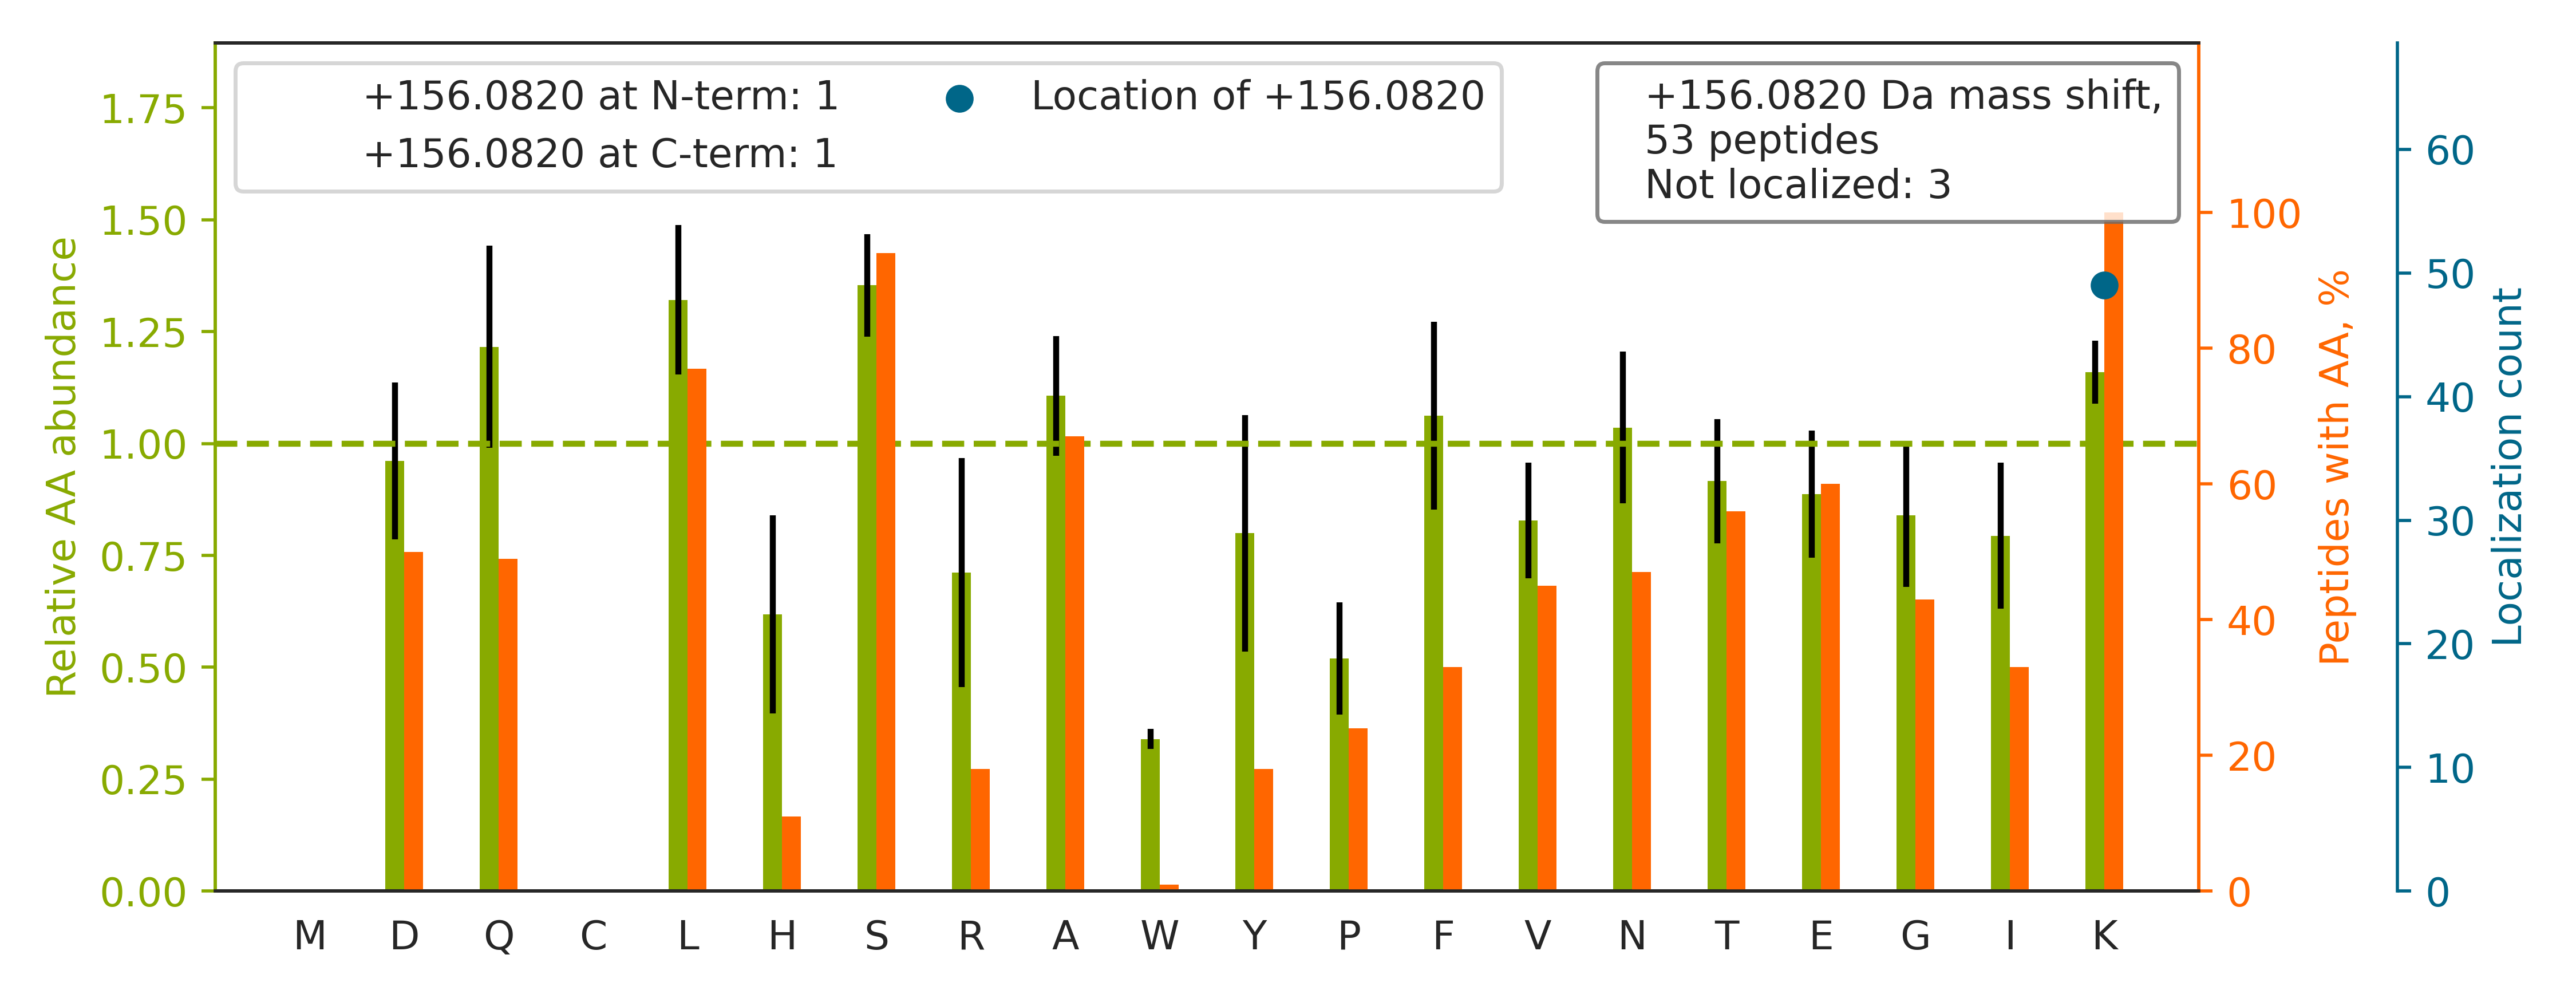

The table this chart was drawn from, first rows:
top isoform	localization score	spectrum
K.ANEK[+156]TESSSAQQVAVSR.L	1.0	02330a_GF2_3991_03_PTM_TrainKit_Kmod_Suc…
K.GFALVGVGSEASSK[+156]K.L	0.8772	02330a_GF2_3991_03_PTM_TrainKit_Kmod_Suc…
R.TVSK[+156]VDDFLANEAK.G	1.0	02330a_GF2_3991_03_PTM_TrainKit_Kmod_Suc…
K.INNFSADIK[+156]DSK.A	0.9984	02330a_GF2_3991_03_PTM_TrainKit_Kmod_Suc…
K.AGPNASIISLK[+156]SDK.K	0.9983	02330a_GF2_3991_03_PTM_TrainKit_Kmod_Suc…
K.DVNAAIAAIK[+156]TK.R	0.8589	02330a_GF2_3991_03_PTM_TrainKit_Kmod_Suc…
K.TFGK[+156]AAGPSLSHTSGGTQSK.V	1.0	02330a_GF2_3991_03_PTM_TrainKit_Kmod_Suc…
K.LLEEEIQAPTSSK[+156]R.S	1.0	02330a_GF2_3991_03_PTM_TrainKit_Kmod_Suc…
R.TPNLYIYSK[+156]K.S	0.8816	02330a_GF2_3991_03_PTM_TrainKit_Kmod_Suc…
R.SSGPGGQNVNK[+156]VNSK.A	0.9998	02330a_GF2_3991_03_PTM_TrainKit_Kmod_Suc…
R.LQEK[+156]VESAQSEQK.N	1.0	02330a_GF2_3991_03_PTM_TrainKit_Kmod_Suc…
K.GETASK[+156]LQSEISR.G	1.0	02330a_GF2_3991_03_PTM_TrainKit_Kmod_Suc…
K.LDEK[+156]ENLSAK.R	0.9999	02330a_GF2_3991_03_PTM_TrainKit_Kmod_Suc…
R.TLQK[+156]QSVVYGGK.S	1	02330a_GF2_3991_03_PTM_TrainKit_Kmod_Suc…
K.SPDEAYAIAK[+156]K.L	0.08044	02330a_GF2_3991_03_PTM_TrainKit_Kmod_Suc…
K.ASNAAVK[+156]LAESK.V	0.9999	02330a_GF2_3991_03_PTM_TrainKit_Kmod_Suc…
R.SLFFGGK[+156]GAPLQR.G	1.0	02330a_GF2_3991_03_PTM_TrainKit_Kmod_Suc…
K.TEVLSPNSK[+156]VESK.C	0.9998	02330a_GF2_3991_03_PTM_TrainKit_Kmod_Suc…
R.SSFAYK[+156]DQNENR.W	1.0	02330a_GF2_3991_03_PTM_TrainKit_Kmod_Suc…
R.LLIVSTTPYSEK[+156]DTK.Q	0.8588	02330a_GF2_3991_03_PTM_TrainKit_Kmod_Suc…
R.LLEQK[+156]TQESQK.K	1	02330a_GF2_3991_03_PTM_TrainKit_Kmod_Suc…
R.LTEK[+156]ELAEAASK.W	1	02330a_GF2_3991_03_PTM_TrainKit_Kmod_Suc…
K.GTVPDDAVEALADSLGKK.E		02330a_GF2_3991_03_PTM_TrainKit_Kmod_Suc…
K.VGEFSGANK[+156]EK.L	0.912	02330a_GF2_3991_03_PTM_TrainKit_Kmod_Suc…
K.SLK[+156]LNTAEDAK.D	1.0	02330a_GF2_3991_03_PTM_TrainKit_Kmod_Suc…
R.ISALQGK[+156]LSK.L	0.9977	02330a_GF2_3991_03_PTM_TrainKit_Kmod_Suc…
R.IISSIEQK[+156]EENK.G	0.9942	02330a_GF2_3991_03_PTM_TrainKit_Kmod_Suc…
K.SGK[+156]FTQQDIDEAK.L	1.0	02330a_GF2_3991_03_PTM_TrainKit_Kmod_Suc…
R.YEEIVK[+156]EVSTYIK.K	0.9949	02330a_GF2_3991_03_PTM_TrainKit_Kmod_Suc…
R.ITLSK[+156]HQNVQLPR.E	1.0	02330a_GF2_3991_03_PTM_TrainKit_Kmod_Suc…
R.DASTLQSQK[+156]AEGTGDAK.-	1	02330a_GF2_3991_03_PTM_TrainKit_Kmod_Suc…
K.GADFLVTEVENGGSLGSK[+156]K.G	0.7583	02330a_GF2_3991_03_PTM_TrainKit_Kmod_Suc…
K.LTSLNVK[+156]YNNDK.S	0.9976	02330a_GF2_3991_03_PTM_TrainKit_Kmod_Suc…
K.K[+156]FGVLSDNFK.G	1.0	02330a_GF2_3991_03_PTM_TrainKit_Kmod_Suc…
R.ATVASSTQK[+156]FQDLGVK.N	0.9961	02330a_GF2_3991_03_PTM_TrainKit_Kmod_Suc…
K.DESFLGK[+156]LGGTLAR.K	1.0	02330a_GF2_3991_03_PTM_TrainKit_Kmod_Suc…
K.SK[+156]LLFSNTAAQK.L	1.0	02330a_GF2_3991_03_PTM_TrainKit_Kmod_Suc…
K.SDDESSQK[+156]DIK.V	0.8992	02330a_GF2_3991_03_PTM_TrainKit_Kmod_Suc…
R.VETTVTSLKTK[+156].V	0.8786	02330a_GF2_3991_03_PTM_TrainKit_Kmod_Suc…
K.DLSTVEALQNLK[+156]NLK.S	0.9034	02330a_GF2_3991_03_PTM_TrainKit_Kmod_Suc…
K.SK[+156]HLQEQLNELK.T	1.0	02330a_GF2_3991_03_PTM_TrainKit_Kmod_Suc…
R.ALASIDSK[+156]LNQAK.G	0.9737	02330a_GF2_3991_03_PTM_TrainKit_Kmod_Suc…
R.IGNSYFKEEK.Y		02330a_GF2_3991_03_PTM_TrainKit_Kmod_Suc…
R.LQAAYAGDKADDIQK.R		02330a_GF2_3991_03_PTM_TrainKit_Kmod_Suc…
K.DFDTALK[+156]HYDK.A	0.9725	02330a_GF2_3991_03_PTM_TrainKit_Kmod_Suc…
R.GWLK[+156]SNVSDAVAQSTR.I	1.0	02330a_GF2_3991_03_PTM_TrainKit_Kmod_Suc…
K.VQGGALEDSQLVAGVAFKK.T		02330a_GF2_3991_03_PTM_TrainKit_Kmod_Suc…
K.DDSFLGK[+156]LGGTLAR.R	1.0	02330a_GF2_3991_03_PTM_TrainKit_Kmod_Suc…
R.LLLPGELAK[+156]HAVSEGTK.A	0.9994	02330a_GF2_3991_03_PTM_TrainKit_Kmod_Suc…
R.DHLSDK[+156]ESK.E	0.9862	02330a_GF2_3991_03_PTM_TrainKit_Kmod_Suc…
K.ALLQAK[+156]ASGK.T	0.9991	02330a_GF2_3991_03_PTM_TrainKit_Kmod_Suc…
K.VFSIISSEK[+156]ELK.N	0.7689	02330a_GF2_3991_03_PTM_TrainKit_Kmod_Suc…
R.DSSPTTNSK[+156]LSALQR.S	1.0	02330a_GF2_3991_03_PTM_TrainKit_Kmod_Suc…
